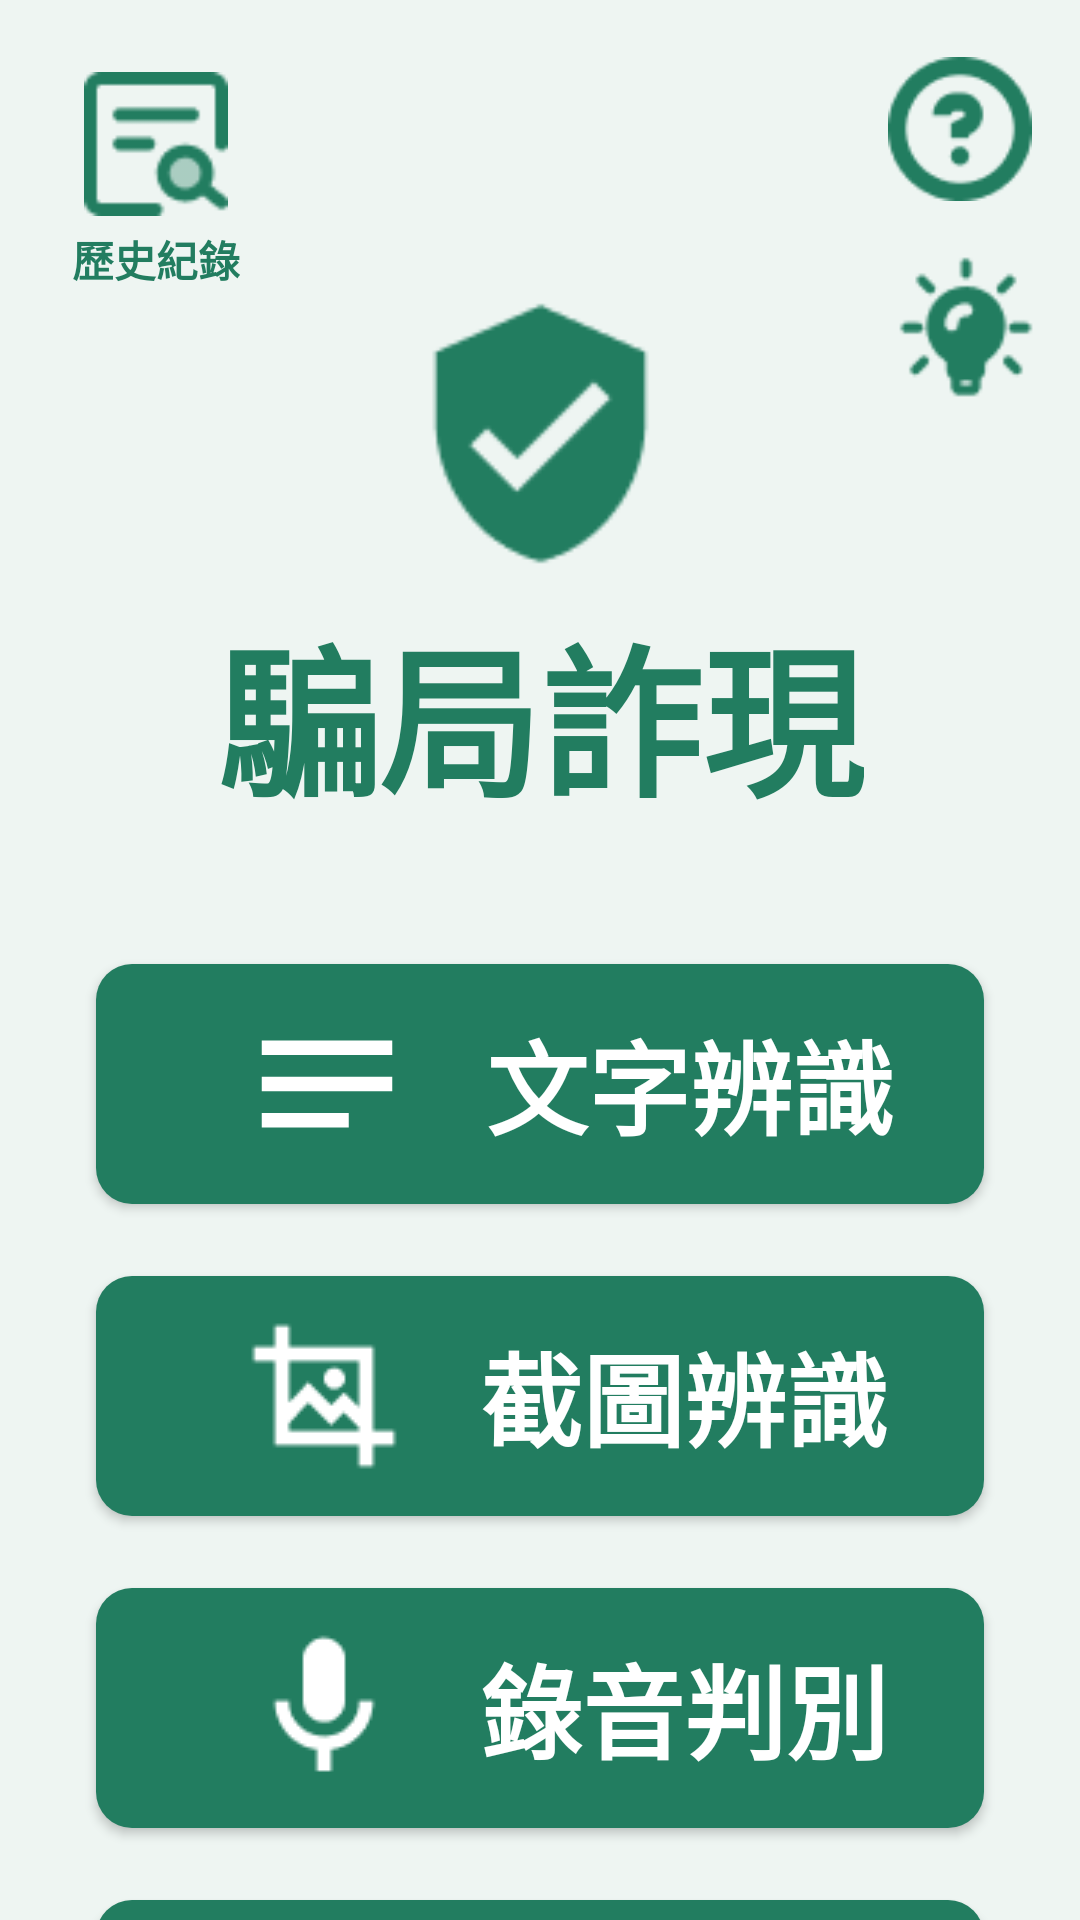

The Android layout XML behind this screen, and the referenced resources:
<!-- AndroidManifest.xml: application theme Theme.FP -->
<!-- res/layout/activity_main.xml -->
<?xml version="1.0" encoding="utf-8"?>
<androidx.constraintlayout.widget.ConstraintLayout xmlns:android="http://schemas.android.com/apk/res/android"
    xmlns:app="http://schemas.android.com/apk/res-auto"
    xmlns:tools="http://schemas.android.com/tools"
    android:id="@+id/main"
    android:layout_width="match_parent"
    android:layout_height="match_parent"
    android:background="#EEF5F2"
    tools:context=".MainActivity"
    tools:layout_editor_absoluteX="0dp"
    tools:layout_editor_absoluteY="-10dp">

    <LinearLayout
        android:id="@+id/btnHistory"
        android:layout_width="wrap_content"
        android:layout_height="wrap_content"
        android:layout_marginStart="24dp"
        android:layout_marginTop="24dp"
        android:background="?attr/selectableItemBackground"
        android:clickable="true"
        android:focusable="true"
        android:gravity="center_horizontal"
        android:orientation="vertical"
        app:layout_constraintStart_toStartOf="parent"
        app:layout_constraintTop_toTopOf="parent">

        <ImageView
            android:layout_width="48dp"
            android:layout_height="48dp"
            android:src="@drawable/ic_history"
            app:tint="#227D60" />

        <TextView
            android:layout_width="wrap_content"
            android:layout_height="wrap_content"
            android:layout_marginTop="4dp"
            android:text="歷史紀錄"
            android:textColor="#227D60"
            android:textSize="14sp"
            android:textStyle="bold" />
    </LinearLayout>

    
    <ImageView
        android:id="@+id/helpIcon"
        android:layout_width="48dp"
        android:layout_height="54dp"
        android:layout_margin="16dp"
        android:layout_marginTop="16dp"
        android:layout_marginEnd="12dp"
        android:src="@drawable/ic_qmark"
        app:layout_constraintEnd_toEndOf="parent"
        app:layout_constraintTop_toTopOf="parent" />

    <ImageView
        android:id="@+id/lightIcon"
        android:layout_width="52dp"
        android:layout_height="54dp"
        android:layout_margin="12dp"
        android:layout_marginTop="20dp"
        android:layout_marginEnd="12dp"
        android:src="@drawable/ic_light"
        app:layout_constraintEnd_toEndOf="parent"
        app:layout_constraintTop_toBottomOf="@+id/helpIcon" />

    <ImageView
        android:id="@+id/logoIcon"
        android:layout_width="101dp"
        android:layout_height="93dp"
        android:layout_marginTop="28dp"
        android:src="@drawable/ic_tick"
        app:layout_constraintEnd_toEndOf="parent"
        app:layout_constraintStart_toStartOf="parent"
        app:layout_constraintTop_toBottomOf="@id/helpIcon" />

    <TextView
        android:id="@+id/titleText"
        android:layout_width="wrap_content"
        android:layout_height="wrap_content"
        android:layout_marginTop="8dp"
        android:text="騙局詐現"
        android:textColor="#227D60"
        android:textSize="54sp"
        android:textStyle="bold"
        app:layout_constraintEnd_toEndOf="parent"
        app:layout_constraintStart_toStartOf="parent"
        app:layout_constraintTop_toBottomOf="@id/logoIcon" />

    
    <Button
        android:id="@+id/btnText"
        android:layout_width="0dp"
        android:layout_height="80dp"
        android:layout_marginStart="32dp"
        android:layout_marginTop="44dp"
        android:layout_marginEnd="32dp"
        android:background="@drawable/btn_square"
        android:drawableLeft="@drawable/ic_text"
        android:drawablePadding="24dp"
        android:gravity="center_vertical"
        android:paddingStart="48dp"
        android:text="文字辨識"
        android:textAllCaps="false"
        android:textColor="#FFFFFF"
        android:textSize="34sp"
        android:textStyle="bold"
        app:layout_constraintEnd_toEndOf="parent"
        app:layout_constraintHorizontal_bias="0.0"
        app:layout_constraintStart_toStartOf="parent"
        app:layout_constraintTop_toBottomOf="@id/titleText" />

    
    <Button
        android:id="@+id/btnImage"
        android:layout_width="0dp"
        android:layout_height="80dp"
        android:layout_marginStart="32dp"
        android:layout_marginTop="24dp"
        android:layout_marginEnd="32dp"
        android:background="@drawable/btn_square"
        android:drawableLeft="@drawable/ic_screenshot"
        android:drawablePadding="24dp"
        android:gravity="center_vertical"
        android:paddingStart="48dp"
        android:text="截圖辨識"
        android:textAllCaps="false"
        android:textColor="#FFFFFF"
        android:textSize="34sp"
        android:textStyle="bold"
        app:layout_constraintEnd_toEndOf="parent"
        app:layout_constraintHorizontal_bias="0.0"
        app:layout_constraintStart_toStartOf="parent"
        app:layout_constraintTop_toBottomOf="@id/btnText" />

    <Button
        android:id="@+id/btnAudio"
        android:layout_width="0dp"
        android:layout_height="80dp"
        android:layout_marginStart="32dp"
        android:layout_marginTop="24dp"
        android:layout_marginEnd="32dp"
        android:background="@drawable/btn_square"
        android:drawableLeft="@drawable/ic_mic"
        android:drawablePadding="24dp"
        android:gravity="center_vertical"
        android:paddingStart="48dp"
        android:text="錄音判別"
        android:textAllCaps="false"
        android:textColor="#FFFFFF"
        android:textSize="34sp"
        android:textStyle="bold"
        app:layout_constraintEnd_toEndOf="parent"
        app:layout_constraintHorizontal_bias="0.0"
        app:layout_constraintStart_toStartOf="parent"
        app:layout_constraintTop_toBottomOf="@id/btnImage" />

    <Button
        android:id="@+id/btnLink"
        android:layout_width="0dp"
        android:layout_height="80dp"
        android:layout_marginStart="32dp"
        android:layout_marginTop="24dp"
        android:layout_marginEnd="32dp"
        android:background="@drawable/btn_square"
        android:drawableLeft="@drawable/ic_link"
        android:drawablePadding="24dp"
        android:gravity="center_vertical"
        android:paddingStart="48dp"
        android:text="網址檢查"
        android:textAllCaps="false"
        android:textColor="#FFFFFF"
        android:textSize="34sp"
        android:textStyle="bold"
        app:layout_constraintEnd_toEndOf="parent"
        app:layout_constraintHorizontal_bias="0.0"
        app:layout_constraintStart_toStartOf="parent"
        app:layout_constraintTop_toBottomOf="@id/btnAudio" />

</androidx.constraintlayout.widget.ConstraintLayout>
<!-- resources referenced by this layout -->
<resources>
  <!-- drawable btn_square (drawable) -->
  <shape xmlns:android="http://schemas.android.com/apk/res/android"
      android:shape="rectangle">
      <solid android:color="#227D60" />
      <corners android:radius="12dp" />
  </shape>
  <!-- drawable ic_history: png bitmap (drawable, 1039 bytes) -->
  <!-- drawable ic_light: png bitmap (drawable, 1340 bytes) -->
  <!-- drawable ic_link: png bitmap (drawable, 629 bytes) -->
  <!-- drawable ic_mic: png bitmap (drawable, 617 bytes) -->
  <!-- drawable ic_qmark: png bitmap (drawable, 1619 bytes) -->
  <!-- drawable ic_screenshot: png bitmap (drawable, 653 bytes) -->
  <!-- drawable ic_text (drawable) -->
  <vector xmlns:android="http://schemas.android.com/apk/res/android" android:autoMirrored="true" android:height="58dp" android:tint="#FFFFFF" android:viewportHeight="24" android:viewportWidth="24" android:width="58dp">
        
      <path android:fillColor="@android:color/white" android:pathData="M3,18h12v-2L3,16v2zM3,6v2h18L21,6L3,6zM3,13h18v-2L3,11v2z"/>
      
  </vector>
  <!-- drawable ic_tick: png bitmap (drawable, 1243 bytes) -->
  <style name="Theme.FP" parent="Base.Theme.FP2" />
  <style name="Base.Theme.FP2" parent="Theme.Material3.DayNight.NoActionBar">
          
          <item name="colorPrimary">#227D60</item>
          <item name="colorOnPrimary">#FFFFFF</item>
          <item name="colorSecondary">#227D60</item>
          <item name="colorSurface">#EEF5F2</item>
          <item name="colorOnSurface">#227D60</item>
      </style>
</resources>
